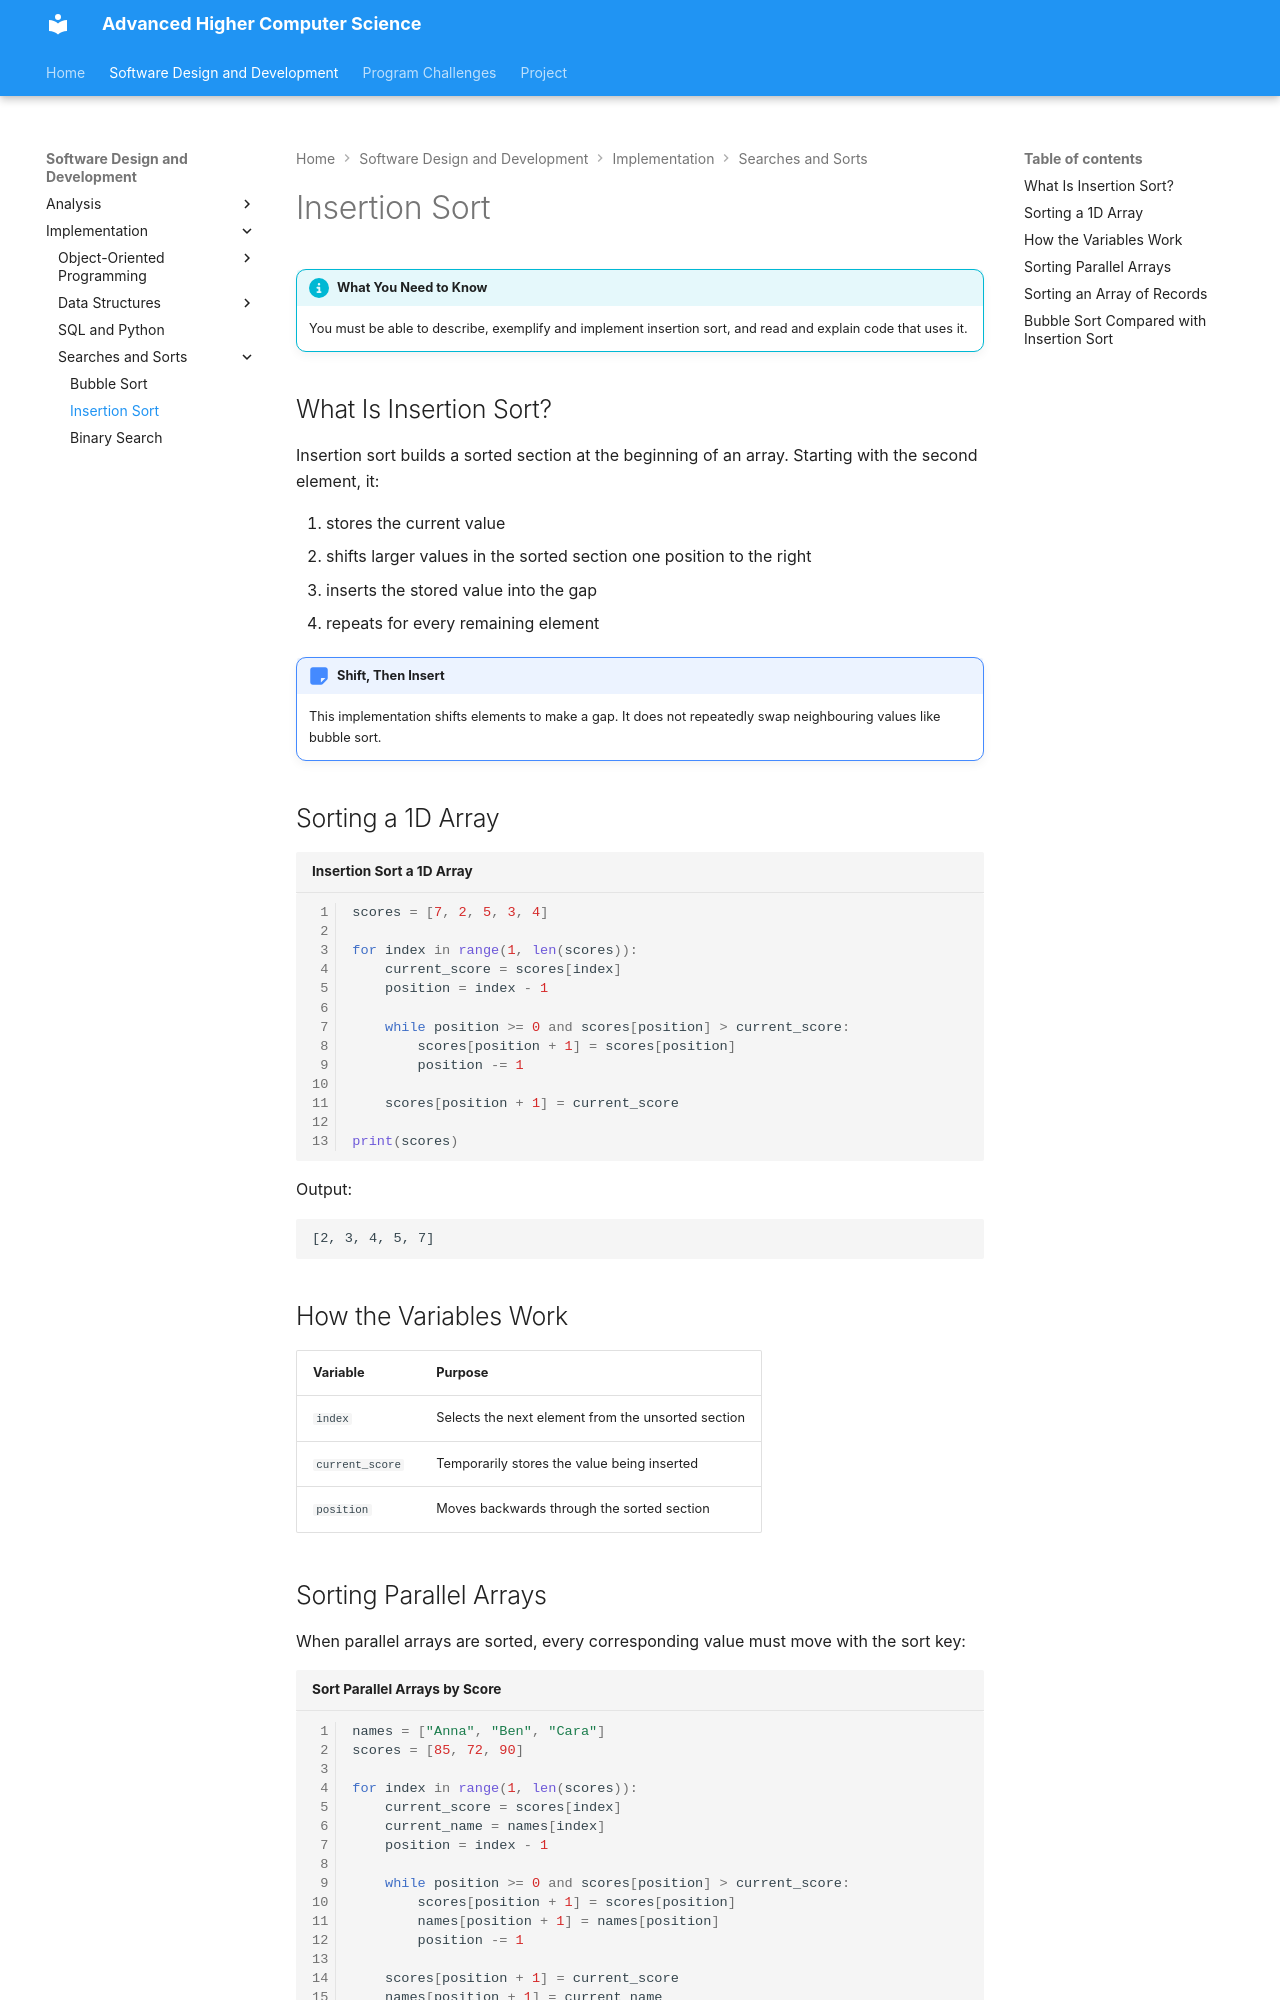

repository: Mr-Wood-CS/Advanced-Higher · page: 01-SDD/03-Implementation/03-standard-algorithms/02-00-insertion-sort/index.html · generator: mkdocs

# Insertion Sort

!!! info "What You Need to Know"

    You must be able to describe, exemplify and implement insertion sort, and read and explain code that uses it.

## What Is Insertion Sort?

Insertion sort builds a sorted section at the beginning of an array. Starting with the second element, it:

1. stores the current value
2. shifts larger values in the sorted section one position to the right
3. inserts the stored value into the gap
4. repeats for every remaining element

!!! note "Shift, Then Insert"

    This implementation shifts elements to make a gap. It does not repeatedly swap neighbouring values like bubble sort.

## Sorting a 1D Array

```python title="Insertion Sort a 1D Array" linenums="1"
scores = [7, 2, 5, 3, 4]

for index in range(1, len(scores)):
    current_score = scores[index]
    position = index - 1

    while position >= 0 and scores[position] > current_score:
        scores[position + 1] = scores[position]
        position -= 1

    scores[position + 1] = current_score

print(scores)
```

Output:

```text
[2, 3, 4, 5, 7]
```

## How the Variables Work

| Variable | Purpose |
|---|---|
| `index` | Selects the next element from the unsorted section |
| `current_score` | Temporarily stores the value being inserted |
| `position` | Moves backwards through the sorted section |
